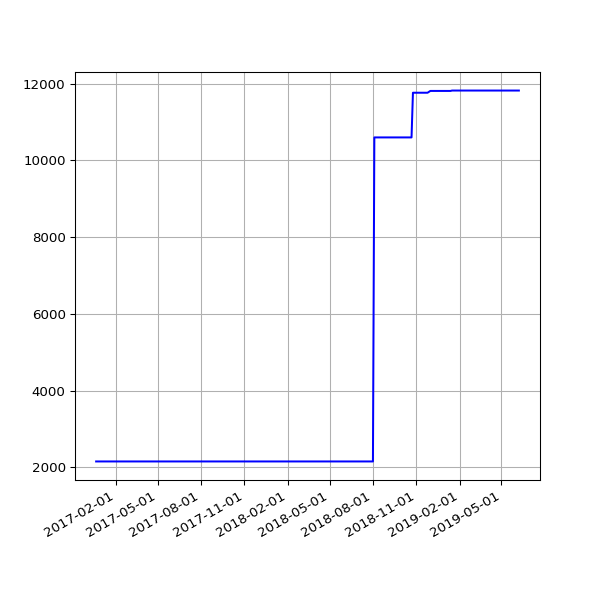

The data file committed next to this chart (first rows):
date, value
2016-12-21 04:30:47 +0000, 2151
2016-12-22 04:29:13 +0000, 2151
2016-12-23 04:26:25 +0000, 2151
2016-12-24 04:34:09 +0000, 2151
2016-12-25 04:38:51 +0000, 2151
2016-12-26 04:37:31 +0000, 2151
2016-12-27 04:33:15 +0000, 2151
2016-12-28 04:34:04 +0000, 2151
2016-12-29 04:39:41 +0000, 2151
2016-12-30 04:31:00 +0000, 2151
2016-12-31 04:29:55 +0000, 2151
2017-01-01 04:32:01 +0000, 2151
2017-01-02 04:29:50 +0000, 2151
2017-01-03 04:30:13 +0000, 2151
2017-01-04 04:37:16 +0000, 2151
2017-01-05 04:35:54 +0000, 2151
2017-01-06 04:39:19 +0000, 2151
2017-01-07 04:34:31 +0000, 2151
2017-01-08 04:35:13 +0000, 2151
2017-01-09 04:34:53 +0000, 2151
2017-01-10 04:34:12 +0000, 2151
2017-01-11 04:37:17 +0000, 2151
2017-01-12 04:39:38 +0000, 2151
2017-01-13 04:41:57 +0000, 2151
2017-01-14 04:38:18 +0000, 2151
2017-01-15 04:42:46 +0000, 2151
2017-01-16 04:42:10 +0000, 2151
2017-01-17 04:39:34 +0000, 2151
2017-01-18 04:50:00 +0000, 2151
2017-01-27 04:37:57 +0000, 2151
2017-01-28 04:36:29 +0000, 2151
2017-01-29 04:36:58 +0000, 2151
2017-01-30 04:42:24 +0000, 2151
2017-01-31 04:47:50 +0000, 2151
2017-02-01 04:51:29 +0000, 2151
2017-02-02 04:50:38 +0000, 2151
2017-02-03 04:49:52 +0000, 2151
2017-02-04 04:49:54 +0000, 2151
2017-02-05 04:45:52 +0000, 2151
2017-02-06 04:45:56 +0000, 2151
2017-02-07 04:53:11 +0000, 2151
2017-02-08 04:49:46 +0000, 2151
2017-02-09 04:49:31 +0000, 2151
2017-02-10 04:55:27 +0000, 2151
2017-02-11 04:51:59 +0000, 2151
2017-02-12 04:46:02 +0000, 2151
2017-02-13 04:47:32 +0000, 2151
2017-02-15 04:49:13 +0000, 2151
2017-02-16 04:44:15 +0000, 2151
2017-02-17 04:48:38 +0000, 2151
2017-02-18 04:48:50 +0000, 2151
2017-02-20 04:50:36 +0000, 2151
2017-02-21 04:48:43 +0000, 2151
2017-02-22 04:53:26 +0000, 2151
2017-02-23 04:51:52 +0000, 2151
2017-02-24 04:55:32 +0000, 2151
2017-02-25 04:51:25 +0000, 2151
2017-02-26 04:48:39 +0000, 2151
2017-02-27 04:51:52 +0000, 2151
2017-02-28 04:54:52 +0000, 2151
... 408 more rows
